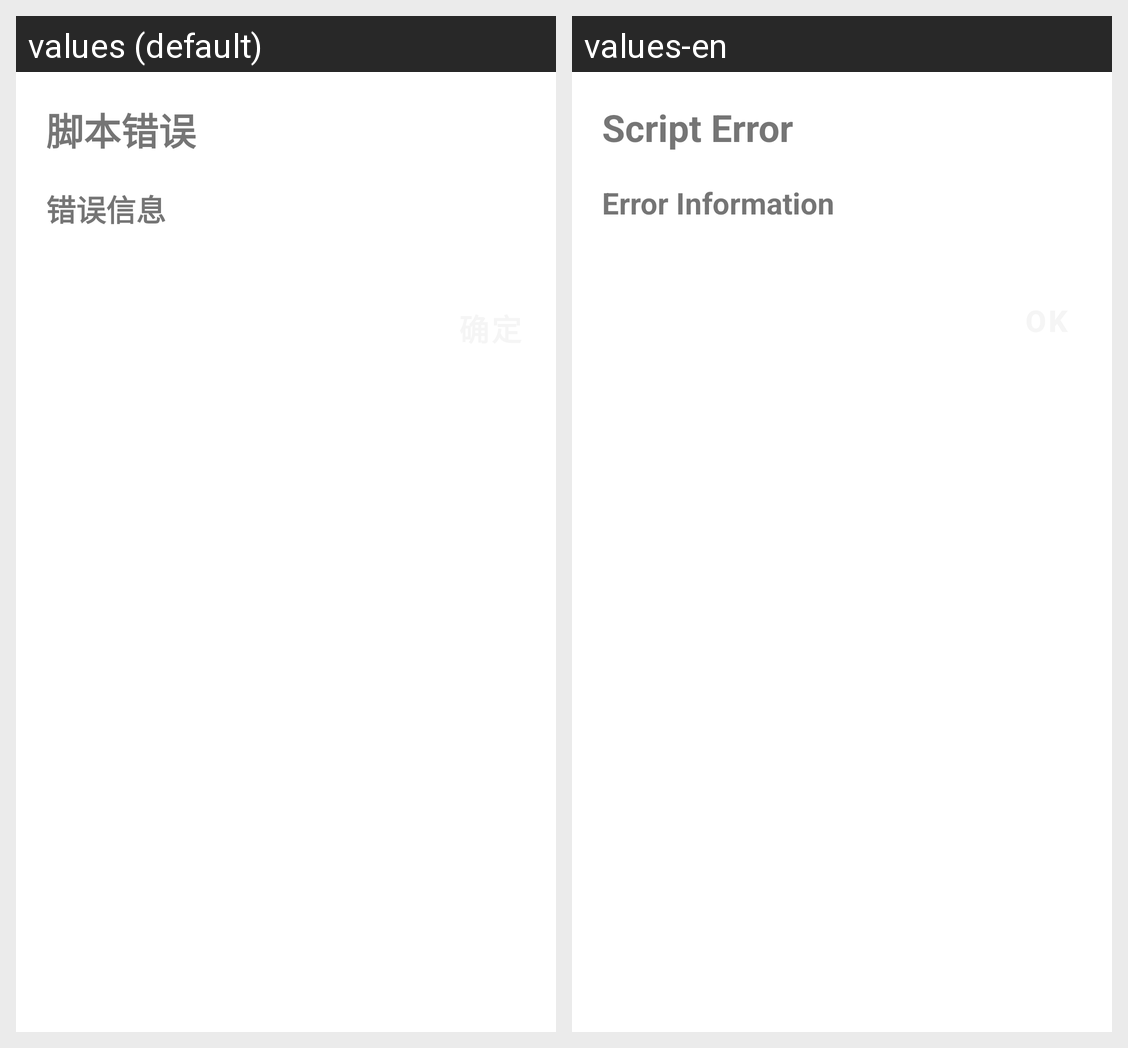

Translations of the strings shown on this Android screen, per locale in the grid:
Android screen res/layout/test_error.xml rendered under 2 locales, left to right: values (default), values-en. Device: Nexus 5 (rendered at 1080×1920; each locale shown at half size, 540×960, under a caption strip naming it); theme AppTheme.
Strings drawn on this screen, with the default value and each locale's value (text and hints the layout hard-codes, and strings that could not be matched under every locale, appear in the picture but are not listed):

script_error
  values: 脚本错误
  values-en: Script Error

error_message
  values: 错误信息
  values-en: Error Information
